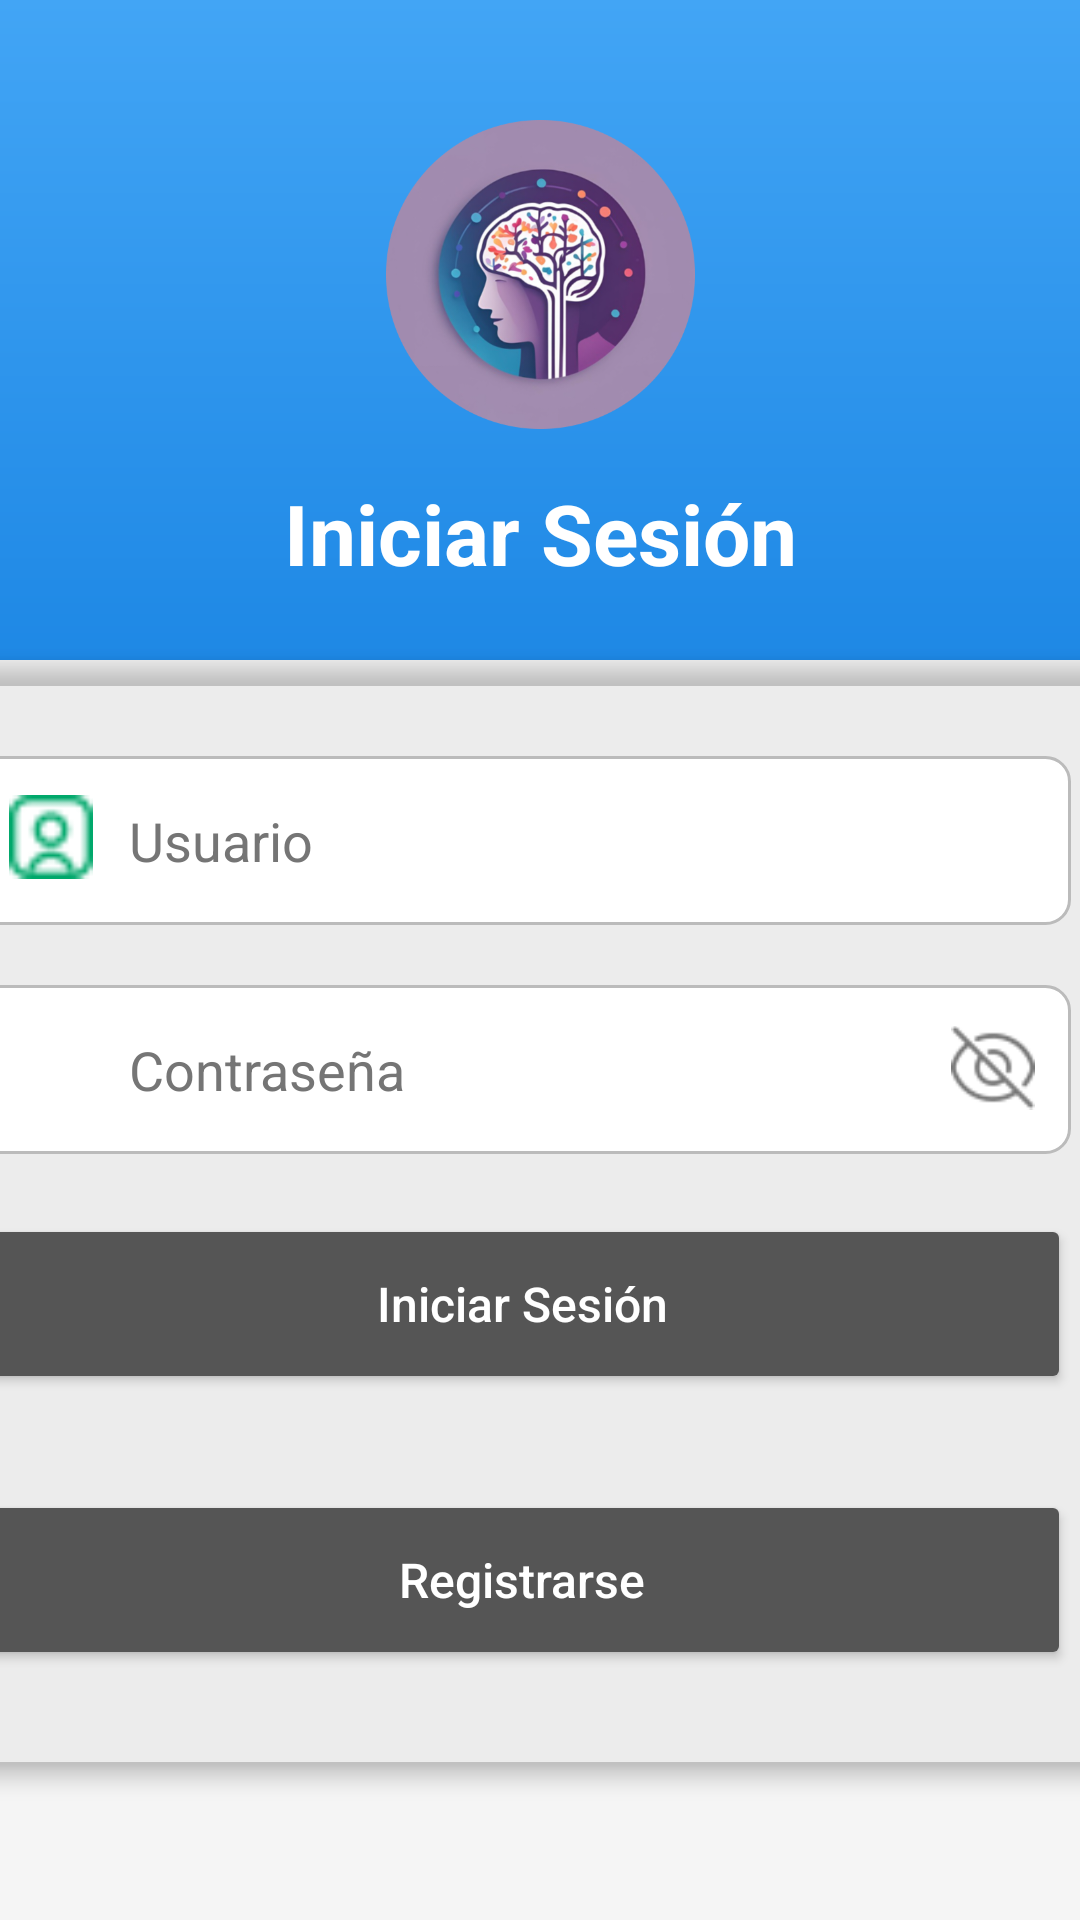

Layout XML and referenced resources for this Android screen:
<!-- AndroidManifest.xml: application theme Theme.ProyectoFinal_JavierGarrido -->
<!-- res/layout/activity_login.xml -->
<?xml version="1.0" encoding="utf-8"?>
<androidx.constraintlayout.widget.ConstraintLayout xmlns:android="http://schemas.android.com/apk/res/android"
    xmlns:app="http://schemas.android.com/apk/res-auto"
    xmlns:tools="http://schemas.android.com/tools"
    android:layout_width="match_parent"
    android:layout_height="match_parent"
    android:background="#F5F5F5"
    tools:context=".LoginActivity">

    <View
        android:id="@+id/topBackground"
        android:layout_width="0dp"
        android:layout_height="220dp"
        android:background="@drawable/top_gradient_background"
        app:layout_constraintEnd_toEndOf="parent"
        app:layout_constraintHorizontal_bias="0.0"
        app:layout_constraintStart_toStartOf="parent"
        app:layout_constraintTop_toTopOf="parent" />

    <ImageView
        android:id="@+id/logo"
        android:layout_width="107dp"
        android:layout_height="103dp"
        android:layout_marginTop="40dp"
        android:contentDescription="App Logo"
        android:src="@drawable/logomejoradomodified"
        app:layout_constraintEnd_toEndOf="parent"
        app:layout_constraintStart_toStartOf="parent"
        app:layout_constraintTop_toTopOf="parent" />

    <TextView
        android:id="@+id/tvTituloLogin"
        android:layout_width="wrap_content"
        android:layout_height="wrap_content"
        android:layout_marginTop="16dp"
        android:text="Iniciar Sesión"
        android:textColor="#FFFFFF"
        android:textSize="28sp"
        android:textStyle="bold"
        app:layout_constraintEnd_toEndOf="parent"
        app:layout_constraintStart_toStartOf="parent"
        app:layout_constraintTop_toBottomOf="@id/logo" />

    <androidx.cardview.widget.CardView
        android:id="@+id/cardContainer"
        android:layout_width="411dp"
        android:layout_height="wrap_content"
        android:background="#C16F6F"
        app:cardBackgroundColor="@android:color/transparent"
        app:cardCornerRadius="12dp"
        app:cardElevation="4dp"
        app:layout_constraintEnd_toEndOf="parent"
        app:layout_constraintStart_toStartOf="parent"
        app:layout_constraintTop_toBottomOf="@+id/topBackground">

        <LinearLayout
            android:layout_width="398dp"
            android:layout_height="369dp"
            android:orientation="vertical"
            android:padding="16dp">

            <LinearLayout
                android:id="@+id/llUsuario"
                android:layout_width="match_parent"
                android:layout_height="wrap_content"
                android:layout_marginTop="16dp"
                android:background="@drawable/edittext_background"
                android:orientation="horizontal"
                android:padding="12dp">

                <ImageView
                    android:layout_width="28dp"
                    android:layout_height="30dp"
                    android:layout_marginEnd="8dp"
                    android:contentDescription="Usuario Icono"
                    android:src="@drawable/iconousuario"
                    android:tint="#00A86B" />

                <EditText
                    android:id="@+id/edUsuario"
                    android:layout_width="0dp"
                    android:layout_height="wrap_content"
                    android:layout_weight="1"
                    android:background="@android:color/transparent"
                    android:hint="Usuario"
                    android:inputType="textEmailAddress"
                    android:padding="4dp"
                    android:textColor="#212121"
                    android:textColorHint="#757575" />
            </LinearLayout>

            <LinearLayout
                android:id="@+id/llContrasena"
                android:layout_width="match_parent"
                android:layout_height="wrap_content"
                android:layout_marginTop="20dp"
                android:background="@drawable/edittext_background"
                android:orientation="horizontal"
                android:padding="12dp">

                <ImageView
                    android:layout_width="28dp"
                    android:layout_height="30dp"
                    android:layout_marginEnd="8dp"
                    android:contentDescription="Contraseña Icono"
                    android:src="@drawable/iconocandado"
                    android:tint="#00A86B" />

                <EditText
                    android:id="@+id/edContrasena"
                    android:layout_width="0dp"
                    android:layout_height="wrap_content"
                    android:layout_weight="1"
                    android:background="@android:color/transparent"
                    android:hint="Contraseña"
                    android:inputType="textPassword"
                    android:padding="4dp"
                    android:textColor="#212121"
                    android:textColorHint="#757575" />

                <ImageView
                    android:id="@+id/imgIconoContra"
                    android:layout_width="28dp"
                    android:layout_height="31dp"
                    android:layout_marginStart="8dp"
                    android:contentDescription="Mostrar Contraseña"
                    android:src="@drawable/ojocerrado"
                    android:tint="#757575" />
            </LinearLayout>

            <Button
                android:id="@+id/btnInicio"
                android:layout_width="match_parent"
                android:layout_height="wrap_content"
                android:layout_marginTop="20dp"
                android:backgroundTint="#555555"
                android:minHeight="60dp"
                android:text="Iniciar Sesión"
                android:textSize="16sp"
                android:textAllCaps="false"
                android:textColor="@android:color/white" />

            <Button
                android:id="@+id/btnRegistro"
                android:layout_width="match_parent"
                android:layout_height="wrap_content"
                android:layout_marginTop="32dp"
                android:backgroundTint="#555555"
                android:minHeight="60dp"
                android:text="Registrarse"
                android:textSize="16sp"
                android:textAllCaps="false"
                android:textColor="@android:color/white" />
        </LinearLayout>
    </androidx.cardview.widget.CardView>

</androidx.constraintlayout.widget.ConstraintLayout>
<!-- resources referenced by this layout -->
<resources>
  <!-- drawable edittext_background (drawable) -->
  <?xml version="1.0" encoding="utf-8"?>
  <shape xmlns:android="http://schemas.android.com/apk/res/android">
      
      <gradient
          android:startColor="#4CAF50"
          android:endColor="#2196F3"
          android:angle="45"/>
  
      
      <corners android:radius="8dp"/>
  
      
      <stroke android:color="#BBBBBB" android:width="1dp"/>
  
      
      <solid android:color="#FFFFFF"/>
  </shape>
  <!-- drawable iconousuario: png bitmap (drawable, 438 bytes) -->
  <!-- drawable logomejoradomodified: png bitmap (drawable, 196922 bytes) -->
  <!-- drawable ojocerrado: png bitmap (drawable, 898 bytes) -->
  <!-- drawable top_gradient_background (drawable) -->
  <shape xmlns:android="http://schemas.android.com/apk/res/android">
      <gradient
          android:startColor="#1E88E5"
          android:endColor="#42A5F5"
          android:angle="90" />
  </shape>
  <style name="Theme.ProyectoFinal_JavierGarrido" parent="Theme.MaterialComponents.DayNight.DarkActionBar">
          
          <item name="colorPrimary">@color/colorFocused</item>
          <item name="colorPrimaryVariant">@color/menu_background</item>
          <item name="colorOnPrimary">@color/white</item>
          
          <item name="colorSecondary">@color/teal_200</item>
          <item name="colorSecondaryVariant">@color/teal_700</item>
          <item name="colorOnSecondary">@color/black</item>
          
          <item name="android:statusBarColor">@color/teal_200</item>
          
      </style>
  <color name="colorFocused">#81C784</color>
  <color name="menu_background">#555555</color>
  <color name="white">#FFFFFFFF</color>
  <color name="teal_200">#FF03DAC5</color>
  <color name="teal_700">#FF018786</color>
  <color name="black">#FF000000</color>
</resources>
